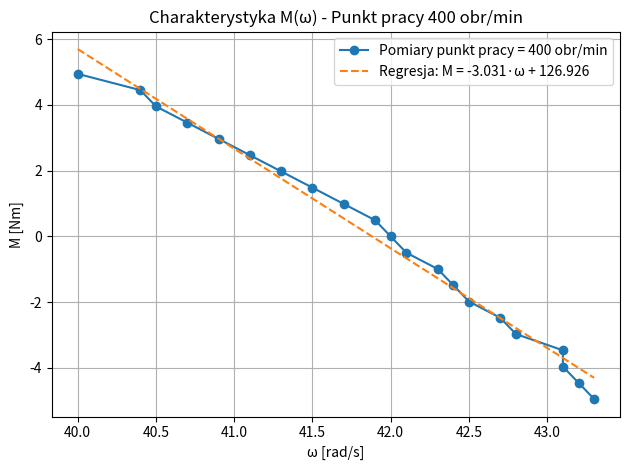
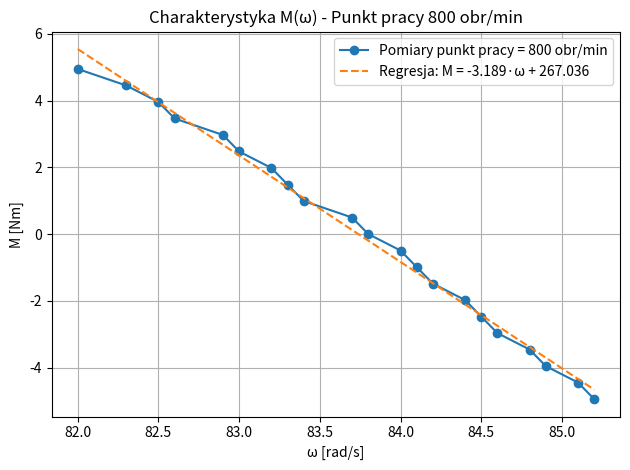
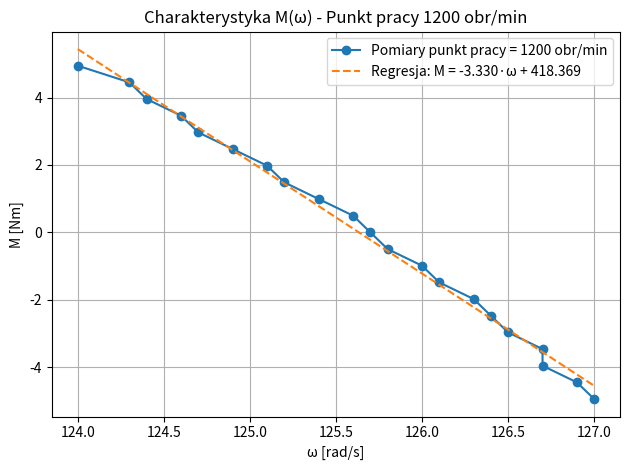

The matplotlib source for these figures, in order:
import numpy as np
import matplotlib.pyplot as plt

# Punkt pracy 400

omega_400 = np.array([
    40.0, 40.4, 40.5, 40.7, 40.9, 41.1, 41.3,
    41.5, 41.7, 41.9, 42.0, 42.1, 42.3, 42.4,
    42.5, 42.7, 42.8, 43.1, 43.1, 43.2, 43.3
])

M_400 = np.array([
     4.945815,  4.451234,  3.956652,  3.462071,  2.967489,
     2.472908,  1.978326,  1.483745,  0.989163,  0.494582,
     0.0,       -0.49458,  -0.98916,  -1.48374,  -1.97833,
    -2.47291,  -2.96749,  -3.46207,  -3.95665,  -4.45123,
    -4.94582
])

# Punkt pracy 800

omega_800 = np.array([
    82.0, 82.3, 82.5, 82.6, 82.9, 83.0, 83.2,
    83.3, 83.4, 83.7, 83.8, 84.0, 84.1, 84.2,
    84.4, 84.5, 84.6, 84.8, 84.9, 85.1, 85.2
])

M_800 = np.array([
     4.945815,  4.451234,  3.956652,  3.462071,  2.967489,
     2.472908,  1.978326,  1.483745,  0.989163,  0.494582,
     0.0,       -0.49458,  -0.98916,  -1.48374,  -1.97833,
    -2.47291,  -2.96749,  -3.46207,  -3.95665,  -4.45123,
    -4.94582
])

# Punkt pracy 1200

omega_1200 = np.array([
    124.0, 124.3, 124.4, 124.6, 124.7, 124.9, 125.1,
    125.2, 125.4, 125.6, 125.7, 125.8, 126.0, 126.1,
    126.3, 126.4, 126.5, 126.7, 126.7, 126.9, 127.0
])

M_1200 = np.array([
     4.945815,  4.451234,  3.956652,  3.462071,  2.967489,
     2.472908,  1.978326,  1.483745,  0.989163,  0.494582,
     0.0,       -0.49458,  -0.98916,  -1.48374,  -1.97833,
    -2.47291,  -2.96749,  -3.46207,  -3.95665,  -4.45123,
    -4.94582
])

# Regresja liniowa

a_400,b_400 = np.polyfit(omega_400, M_400, 1)
M_fit_400 = a_400 * omega_400 + b_400

a_800,b_800 = np.polyfit(omega_800, M_800, 1)
M_fit_800 = a_800 * omega_800 + b_800

a_1200,b_1200 = np.polyfit(omega_1200, M_1200, 1)
M_fit_1200 = a_1200 * omega_1200 + b_1200

# Wykresy

plt.figure()
plt.title('Charakterystyka M(ω) - Punkt pracy 400 obr/min')
plt.xlabel('ω [rad/s]')
plt.ylabel('M [Nm]')
plt.grid(True)

plt.plot(omega_400, M_400, 'o-', label="Pomiary punkt pracy = 400 obr/min")
plt.plot(omega_400, M_fit_400, '--', label=f'Regresja: M = {a_400:.3f}·ω + {b_400:.3f}')

plt.legend()
plt.tight_layout()

plt.figure()
plt.title('Charakterystyka M(ω) - Punkt pracy 800 obr/min')
plt.xlabel('ω [rad/s]')
plt.ylabel('M [Nm]')
plt.grid(True)

plt.plot(omega_800, M_800, 'o-', label="Pomiary punkt pracy = 800 obr/min")
plt.plot(omega_800, M_fit_800, "--", label=f"Regresja: M = {a_800:.3f}·ω + {b_800:.3f}")

plt.legend()
plt.tight_layout()

plt.figure()
plt.title('Charakterystyka M(ω) - Punkt pracy 1200 obr/min')
plt.xlabel('ω [rad/s]')
plt.ylabel('M [Nm]')
plt.grid(True)

plt.plot(omega_1200, M_1200, 'o-', label="Pomiary punkt pracy = 1200 obr/min")
plt.plot(omega_1200, M_fit_1200, "--", label=f"Regresja: M = {a_1200:.3f}·ω + {b_1200:.3f}")

plt.legend()
plt.tight_layout()

plt.show()